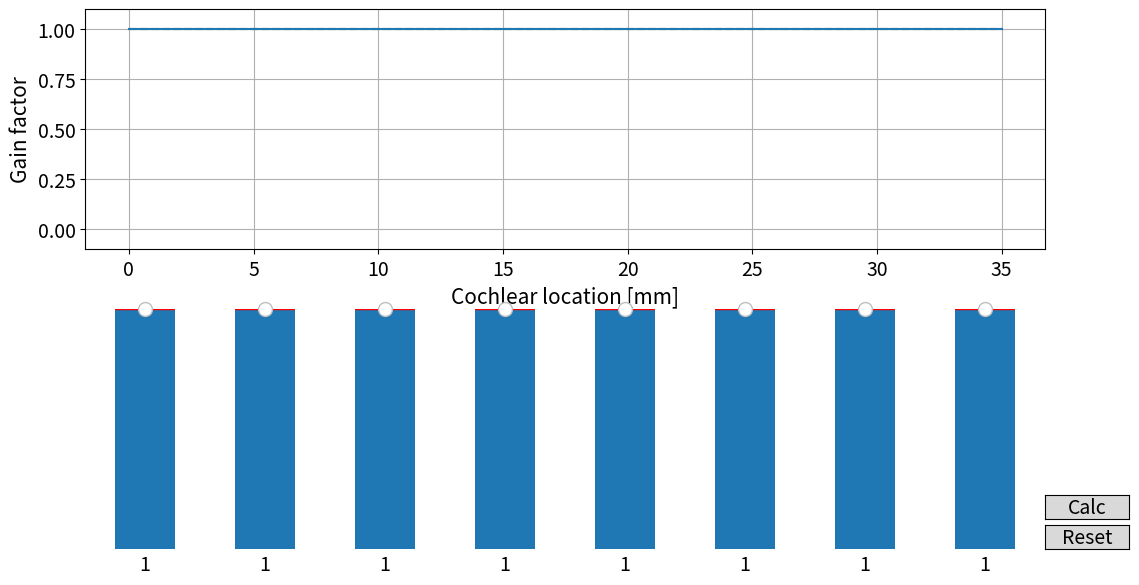

Source code (Python):
import numpy as np
import matplotlib.pyplot as plt
from matplotlib.widgets import Slider, Button
from scipy.interpolate import interp1d
from datetime import datetime

plt.rcParams['font.size'] = 14  # 基本フォントサイズ
plt.rcParams['axes.titlesize'] = 16  # タイトルのフォントサイズ
plt.rcParams['axes.labelsize'] = 15  # 軸ラベルのフォントサイズ
plt.rcParams['xtick.labelsize'] = 14  # x軸目盛りラベルのフォントサイズ
plt.rcParams['ytick.labelsize'] = 14  # y軸目盛りラベルのフォントサイズ
plt.rcParams['legend.fontsize'] = 14  # 凡例のフォントサイズ
plt.rcParams['figure.titlesize'] = 18  # 図全体のタイトルのフォントサイズ


N = 1000 
L = 35e-3
H = 1e-3
Hb = 7e-6
rho = 1000

dx = L/N
x = np.arange(0,L,dx)

k1 = 2.2e9*np.exp(-300*x) # kg/m^2/s^2
m1 = 3e-2 # kg/m^2
c1 = 60 + 6700*np.exp(-150*x) # kg/m^2/s
k2 = 1.4e7*np.exp(-330*x) # kg/m^2/s^2
c2 = 44.0*np.exp(-165*x) # kg/m^2/s
m2 = 5e-3 # kg/m^2
k3 = 2.0e7*np.exp(-300*x) # kg/m^2/s^2
c3 = 8*np.exp(-60*x) # kg/m^2/s
k4 = 1.15e9*np.exp(-300*x) # kg/m^2/s^2
c4 = 4400.0*np.exp(-150*x) # kg/m^2/s

def solve_active_cochlea(f,  gamma):

    w = 2*np.pi*f
    Z1 = 1j*w*m1 + c1 + 1/1j/w*k1
    Z2 = 1j*w*m2 + c2 + 1/1j/w*k2
    Z3 = c3 + 1/1j/w*k3
    Z4 = c4 + 1/1j/w*k4

    Z = Z1 + Z2*(Z3 - gamma*Z4)/(Z2 + Z3)
    Y = 1/Z

    ldx2 = 2*rho*1j*w*Y/H*dx**2

    A  = np.zeros((N,N),dtype=np.complex128)
    A[0,0] = -2 - ldx2[0]
    A[0,1] = 2
    for nn in range(1,N-1):
        A[nn,nn-1] = 1
        A[nn,nn] = -2 - ldx2[nn]
        A[nn,nn+1] = 1
    A[-1,-1] = 1
    A[-1,-1] = -2 - ldx2[-1]

    us = 1
    b = np.zeros(N, dtype=np.complex128)
    b[0] = -4*1j*w*rho*us*dx

    p = np.linalg.solve(A,b)
    v = Y*p

    return v, p

def get_audiogram(fp, gamma):

    v1, _ = solve_active_cochlea(fp,  1)
    v, _ = solve_active_cochlea(fp,  gamma)

    gain = 20*np.log10(np.max(np.abs(v))/np.max(np.abs(v1)))

    return gain

class CochlearApp:
    def __init__(self):
        # Frequency band settings
        self.frequencies = [35/7 * i for i in range(8)]
        self.values = np.ones(len(self.frequencies))
        self.x = np.linspace(0,35,N)
        self.gain = np.ones(self.x.size) * 1
        self.f_cubic = interp1d(self.x, self.gain, kind='cubic')
        
        # Create figure
        self.fig = plt.figure(figsize=(12, 6))
        
        # Create main axes for the frequency response graph
        self.ax_graph = plt.axes([0.1, 0.55, 0.8, 0.4])
        
        # Create sliders
        self.sliders = []
        slider_width = 0.8 / len(self.frequencies)
        
        for i, freq in enumerate(self.frequencies):
            # Calculate slider position
            left = 0.1 + i * slider_width
            width = slider_width * 1
            
            # Create slider
            ax_slider = plt.axes([left, 0.05, width, 0.4])
            slider = Slider(
                ax=ax_slider,
                label='',
                valmin=0,
                valmax=1,
                valinit=1,
                orientation='vertical'
            )
            slider.on_changed(self.update)
            self.sliders.append(slider)
        
        # Create buttons
        # Reset button
        self.reset_button = Button(plt.axes([0.9, 0.05, 0.07, 0.04]), 'Reset')
        self.reset_button.on_clicked(self.reset)
        
        # IO button - positioned above Reset button
        self.io_button = Button(plt.axes([0.9, 0.1, 0.07, 0.04]), 'Calc')
        self.io_button.on_clicked(self.io)

        # Initialize graph
        self.ax_graph.set_title('')
        self.ax_graph.set_xlabel('Cochlear location [mm]')
        self.ax_graph.set_ylabel('Gain factor')
        self.line, = self.ax_graph.plot(self.x, [1]*N, 'k--')
        self.line, = self.ax_graph.plot(self.x, self.gain, c='tab:blue')
        self.ax_graph.grid(True)
        self.ax_graph.set_ylim(-0.1, 1.1)
        
        plt.show()

    def update(self, val):
        # Get all slider values
        self.values = np.array([slider.val for slider in self.sliders])
       
        f_cubic = interp1d(self.frequencies, self.values, kind='cubic') 
        self.gain = f_cubic(self.x)
        # Update graph
        self.line.set_ydata(self.gain)
        
        # Redraw graph
        self.fig.canvas.draw_idle()

    def reset(self, event):
        # Reset all sliders
        for slider in self.sliders:
            slider.reset()
        
        # Reset values to zero
        self.values = np.ones(len(self.frequencies))
        self.gain = np.ones(N) * 1
        # Update graph
        self.line.set_ydata(self.gain)
        
        # Redraw graph
        self.fig.canvas.draw_idle()
        
    def io(self, event):
        try:
            fps = [125, 250, 500, 1000, 2000, 4000, 8000]

            fig = plt.figure(figsize=(10, 8))
            
            ax1 = fig.add_subplot(211)

            ax1.plot(self.x, self.gain, lw = 2)
            
            ax1.set_ylabel('$\gamma$')
            ax1.set_xlabel('Cochlear location [mm]')
            ax1.set_xlim([0, 35])
            ax1.set_ylim([-0.1, 1.1])
            
            ax2 = fig.add_subplot(212)

            gain = []
            for mm in range(len(fps)):
                gain.append(get_audiogram(fps[mm], self.gain))
            ax2.semilogx(fps, gain, lw = 2)
            
            ax2.set_ylabel('[dB]')
            ax2.set_xlabel('Frequency [Hz]')
            ax2.set_xlim([0, 10000])
            ax2.set_ylim([-130, 5])

            ax1.set_title("Simulated audiogram")

            plt.savefig('audiogram.pdf')
            plt.show()
            
            # Reset title after 2 seconds
            self.fig.canvas.draw_idle()

        except Exception as e:
            # Show error message if save fails
            self.ax_graph.set_title(f'Error: {str(e)}', color='red')
            self.fig.canvas.draw_idle()
            plt.pause(2)
            self.ax_graph.set_title('')
            self.fig.canvas.draw_idle()

if __name__ == '__main__':
    app = CochlearApp()